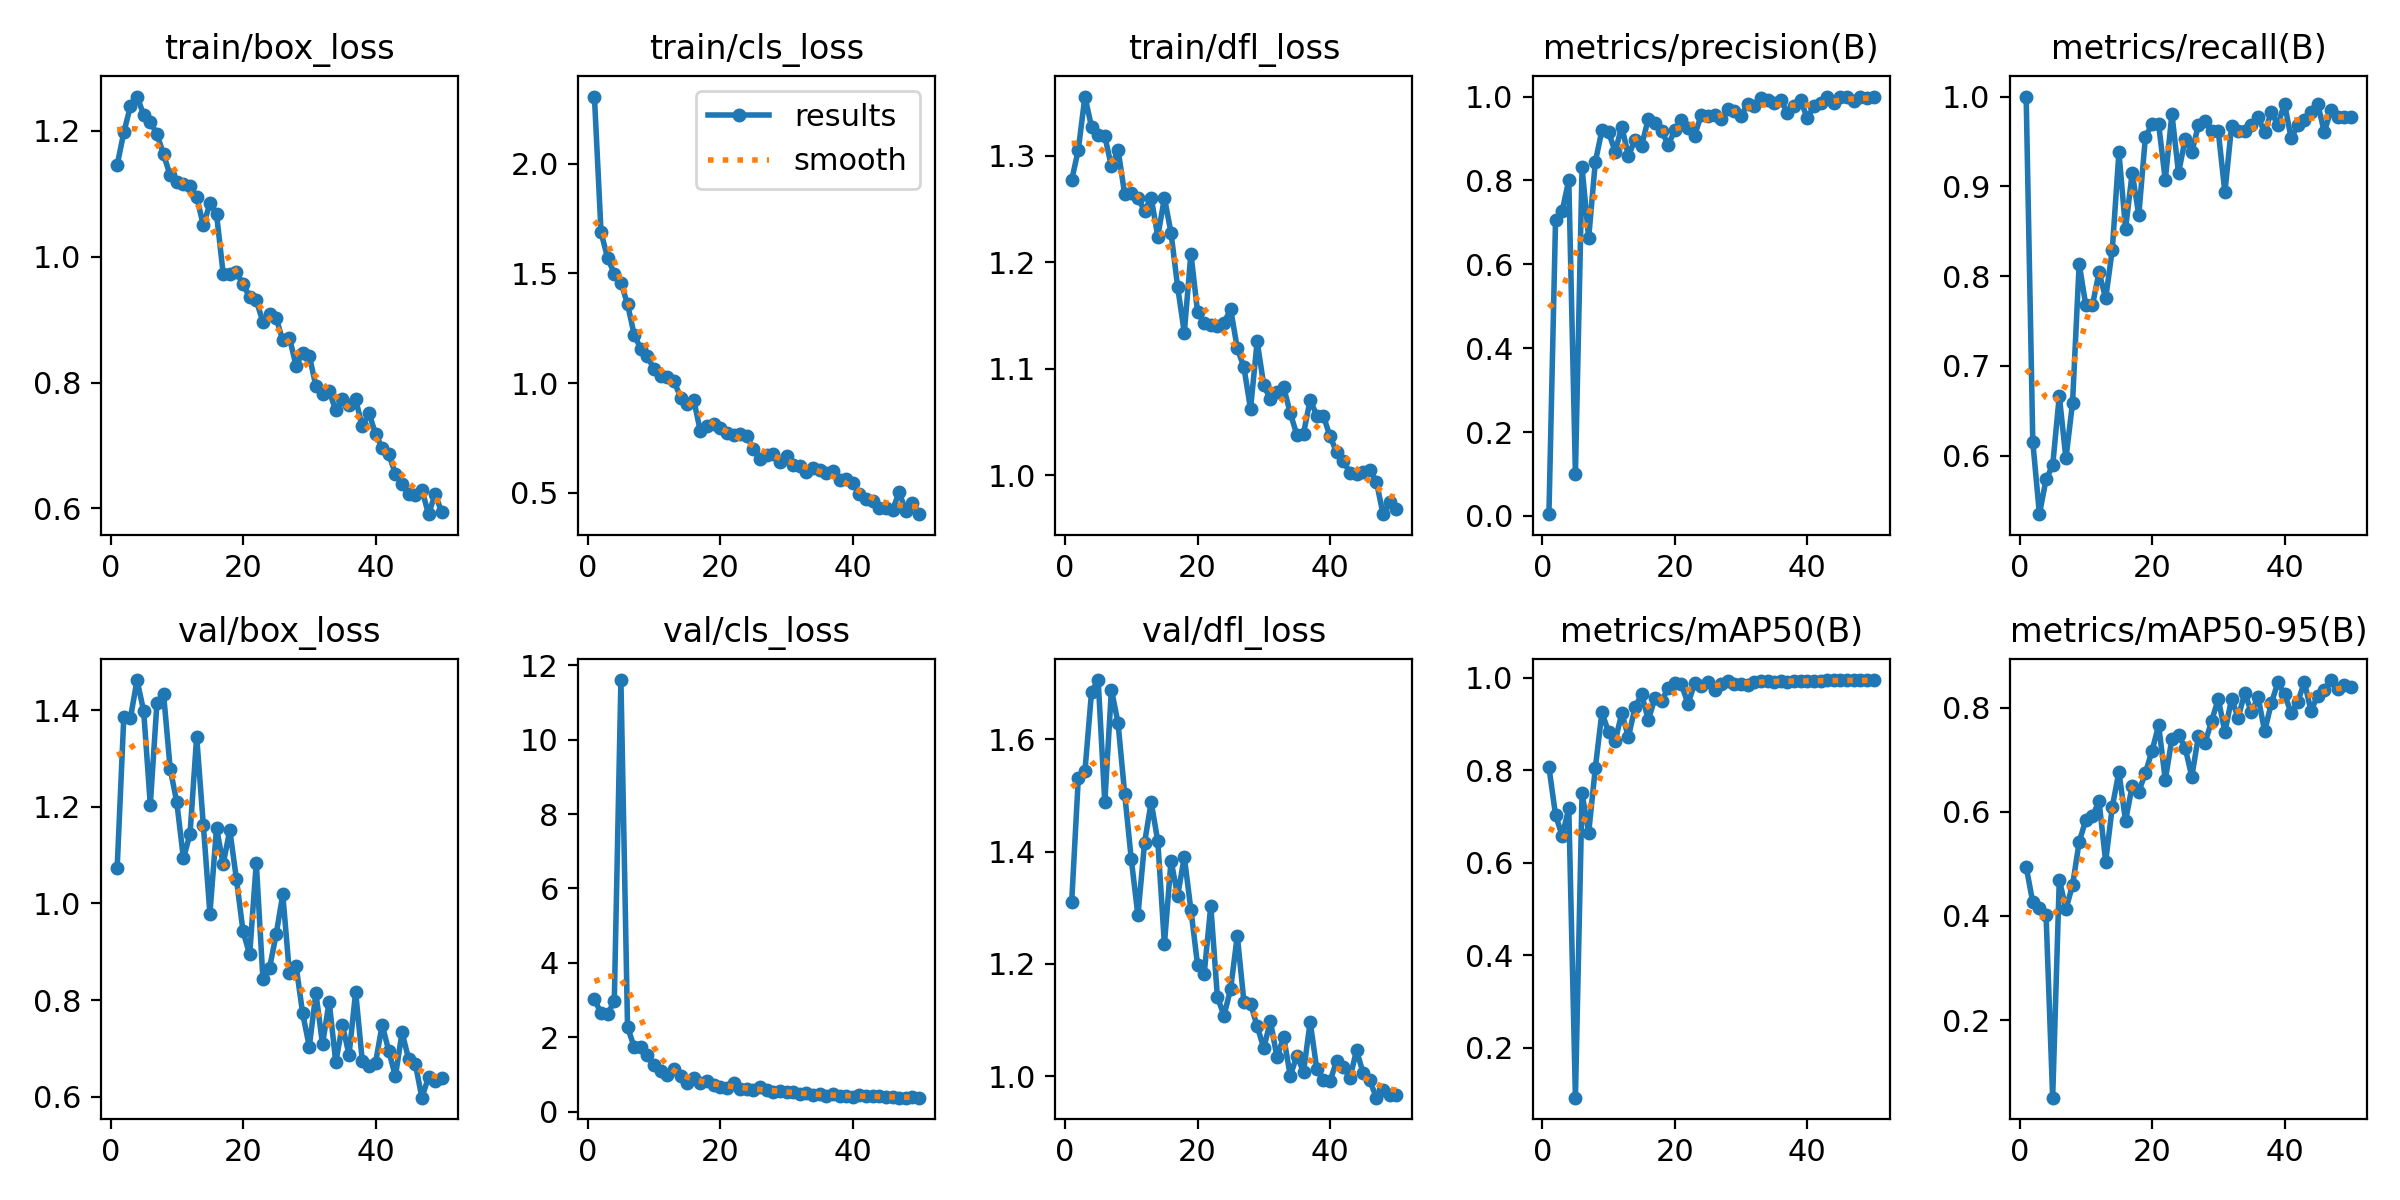

Values plotted in this chart, from the file beside it:
epoch, time, train/box_loss, train/cls_loss, train/dfl_loss, metrics/precision(B), metrics/recall(B), metrics/mAP50(B), metrics/mAP50-95(B), val/box_loss, val/cls_loss, val/dfl_loss, lr/pg0, lr/pg1, lr/pg2
1, 11.01, 1.145, 2.306, 1.277, 0.00413, 1, 0.8069, 0.4942, 1.074, 3.02, 1.31, 0.00052, 0.00052, 0.00052
2, 21.4, 1.197, 1.686, 1.305, 0.7064, 0.6154, 0.7032, 0.4258, 1.386, 2.638, 1.531, 0.001039, 0.001039, 0.001039
3, 32.63, 1.239, 1.569, 1.356, 0.7267, 0.5349, 0.6583, 0.4157, 1.384, 2.611, 1.543, 0.001537, 0.001537, 0.001537
4, 41.69, 1.254, 1.499, 1.327, 0.801, 0.5736, 0.7178, 0.402, 1.463, 2.976, 1.684, 0.001881, 0.001881, 0.001881
5, 52.96, 1.225, 1.458, 1.319, 0.09953, 0.5891, 0.09225, 0.05101, 1.398, 11.6, 1.705, 0.001842, 0.001842, 0.001842
6, 63.79, 1.214, 1.359, 1.318, 0.8309, 0.6667, 0.7503, 0.4698, 1.205, 2.269, 1.487, 0.001802, 0.001802, 0.001802
7, 73.45, 1.195, 1.221, 1.29, 0.6633, 0.5969, 0.6646, 0.4132, 1.414, 1.737, 1.689, 0.001762, 0.001762, 0.001762
8, 85.22, 1.162, 1.155, 1.306, 0.8436, 0.6589, 0.8045, 0.4589, 1.434, 1.746, 1.629, 0.001723, 0.001723, 0.001723
9, 96.96, 1.129, 1.122, 1.264, 0.9197, 0.8139, 0.9251, 0.5417, 1.279, 1.53, 1.503, 0.001683, 0.001683, 0.001683
10, 107.3, 1.118, 1.062, 1.265, 0.9152, 0.7674, 0.8824, 0.5843, 1.209, 1.238, 1.386, 0.001644, 0.001644, 0.001644
11, 117.7, 1.115, 1.03, 1.26, 0.8687, 0.7674, 0.8634, 0.5911, 1.093, 1.083, 1.286, 0.001604, 0.001604, 0.001604
12, 130.9, 1.111, 1.027, 1.248, 0.9284, 0.8044, 0.9232, 0.6199, 1.144, 0.9792, 1.415, 0.001564, 0.001564, 0.001564
13, 142.9, 1.095, 1.01, 1.261, 0.8584, 0.7752, 0.8721, 0.5041, 1.345, 1.135, 1.488, 0.001525, 0.001525, 0.001525
14, 151.1, 1.05, 0.9339, 1.224, 0.8975, 0.8295, 0.9361, 0.6091, 1.163, 0.958, 1.418, 0.001485, 0.001485, 0.001485
15, 162.7, 1.084, 0.9034, 1.261, 0.8832, 0.938, 0.9646, 0.6768, 0.9791, 0.7736, 1.235, 0.001446, 0.001446, 0.001446
16, 174, 1.067, 0.9213, 1.228, 0.9466, 0.8527, 0.9086, 0.5821, 1.156, 0.888, 1.384, 0.001406, 0.001406, 0.001406
17, 185.5, 0.9728, 0.7792, 1.177, 0.938, 0.9147, 0.9554, 0.6496, 1.081, 0.7693, 1.321, 0.001366, 0.001366, 0.001366
18, 195.1, 0.9729, 0.8038, 1.134, 0.9188, 0.8682, 0.9499, 0.6382, 1.152, 0.8076, 1.39, 0.001327, 0.001327, 0.001327
19, 206, 0.9748, 0.8138, 1.208, 0.8851, 0.9551, 0.9775, 0.6747, 1.051, 0.7167, 1.296, 0.001287, 0.001287, 0.001287
20, 215.4, 0.9562, 0.7968, 1.153, 0.9191, 0.9692, 0.9882, 0.7169, 0.9422, 0.6495, 1.198, 0.001248, 0.001248, 0.001248
21, 226.2, 0.9354, 0.7713, 1.143, 0.9441, 0.969, 0.9856, 0.7658, 0.8944, 0.6335, 1.182, 0.001208, 0.001208, 0.001208
22, 238, 0.9303, 0.765, 1.141, 0.9245, 0.907, 0.9436, 0.661, 1.084, 0.7688, 1.303, 0.001168, 0.001168, 0.001168
23, 247.8, 0.8963, 0.766, 1.14, 0.9068, 0.9808, 0.9879, 0.7401, 0.8439, 0.6099, 1.14, 0.001129, 0.001129, 0.001129
24, 257.4, 0.9087, 0.7563, 1.143, 0.9567, 0.9147, 0.982, 0.7464, 0.8662, 0.602, 1.108, 0.001089, 0.001089, 0.001089
25, 269.2, 0.9023, 0.7006, 1.156, 0.9535, 0.9526, 0.9899, 0.7232, 0.9361, 0.5759, 1.156, 0.00105, 0.00105, 0.00105
26, 279.3, 0.8668, 0.6558, 1.119, 0.9557, 0.938, 0.9727, 0.6669, 1.019, 0.6601, 1.25, 0.00101, 0.00101, 0.00101
27, 288.8, 0.8714, 0.6723, 1.102, 0.9469, 0.9681, 0.987, 0.7451, 0.8554, 0.5903, 1.133, 0.0009704, 0.0009704, 0.0009704
28, 300.4, 0.8268, 0.6746, 1.062, 0.9691, 0.9731, 0.9937, 0.732, 0.8712, 0.5208, 1.129, 0.0009308, 0.0009308, 0.0009308
29, 310.6, 0.8475, 0.6398, 1.126, 0.9648, 0.9612, 0.9871, 0.7746, 0.7723, 0.5445, 1.089, 0.0008912, 0.0008912, 0.0008912
30, 320.2, 0.8427, 0.6669, 1.085, 0.9536, 0.9612, 0.9872, 0.8164, 0.7036, 0.5118, 1.05, 0.0008516, 0.0008516, 0.0008516
31, 332.1, 0.7943, 0.6261, 1.072, 0.9829, 0.8932, 0.9834, 0.753, 0.8144, 0.5254, 1.098, 0.000812, 0.000812, 0.000812
32, 343.1, 0.7821, 0.6238, 1.078, 0.9765, 0.9668, 0.9916, 0.8164, 0.7085, 0.4697, 1.033, 0.0007724, 0.0007724, 0.0007724
33, 352.2, 0.7867, 0.5942, 1.083, 0.996, 0.9612, 0.9937, 0.7807, 0.7969, 0.4953, 1.07, 0.0007328, 0.0007328, 0.0007328
34, 365, 0.7556, 0.6129, 1.058, 0.9908, 0.9612, 0.9931, 0.8278, 0.671, 0.4442, 1, 0.0006932, 0.0006932, 0.0006932
35, 375.6, 0.7733, 0.605, 1.038, 0.9842, 0.9681, 0.9908, 0.791, 0.7484, 0.4602, 1.037, 0.0006536, 0.0006536, 0.0006536
36, 384.5, 0.7639, 0.5916, 1.039, 0.9919, 0.9767, 0.9938, 0.8205, 0.6865, 0.4199, 1.007, 0.000614, 0.000614, 0.000614
37, 396.8, 0.7733, 0.5983, 1.071, 0.9612, 0.9604, 0.9909, 0.7544, 0.8169, 0.477, 1.096, 0.0005744, 0.0005744, 0.0005744
38, 408, 0.7303, 0.5571, 1.056, 0.9769, 0.9823, 0.9938, 0.808, 0.674, 0.4233, 1.013, 0.0005348, 0.0005348, 0.0005348
39, 421.5, 0.7514, 0.5632, 1.056, 0.9921, 0.9685, 0.9935, 0.8481, 0.6641, 0.4054, 0.9922, 0.0004952, 0.0004952, 0.0004952
40, 432.6, 0.7188, 0.543, 1.037, 0.9478, 0.9922, 0.9922, 0.8254, 0.67, 0.3949, 0.9906, 0.0004556, 0.0004556, 0.0004556
41, 446, 0.6961, 0.4946, 1.022, 0.9775, 0.9535, 0.992, 0.7893, 0.7486, 0.4408, 1.028, 0.000416, 0.000416, 0.000416
42, 457.2, 0.6864, 0.4697, 1.014, 0.9842, 0.9678, 0.9933, 0.8111, 0.6948, 0.4259, 1.016, 0.0003764, 0.0003764, 0.0003764
43, 468.7, 0.6547, 0.4638, 1.003, 1, 0.9743, 0.9941, 0.8487, 0.6421, 0.4055, 0.9962, 0.0003368, 0.0003368, 0.0003368
44, 476.2, 0.6393, 0.432, 1.001, 0.9845, 0.9829, 0.9945, 0.7935, 0.7332, 0.4166, 1.046, 0.0002972, 0.0002972, 0.0002972
45, 488.9, 0.6223, 0.4284, 1.003, 0.9981, 0.9922, 0.995, 0.823, 0.6777, 0.3894, 1.006, 0.0002576, 0.0002576, 0.0002576
46, 499.9, 0.6207, 0.4214, 1.005, 1, 0.9606, 0.9941, 0.8341, 0.6684, 0.3892, 0.9921, 0.000218, 0.000218, 0.000218
47, 509.3, 0.6299, 0.502, 0.9942, 0.989, 0.9845, 0.9941, 0.8527, 0.5979, 0.3741, 0.9615, 0.0001784, 0.0001784, 0.0001784
48, 520.2, 0.591, 0.4178, 0.9636, 0.9988, 0.9767, 0.9943, 0.8363, 0.6406, 0.3759, 0.976, 0.0001388, 0.0001388, 0.0001388
49, 531.2, 0.6227, 0.4545, 0.9747, 0.9976, 0.9767, 0.9943, 0.8426, 0.632, 0.377, 0.9666, 9.92e-05, 9.92e-05, 9.92e-05
50, 538.7, 0.5942, 0.4021, 0.9682, 0.9978, 0.9767, 0.9943, 0.8393, 0.6396, 0.3721, 0.9669, 5.96e-05, 5.96e-05, 5.96e-05
